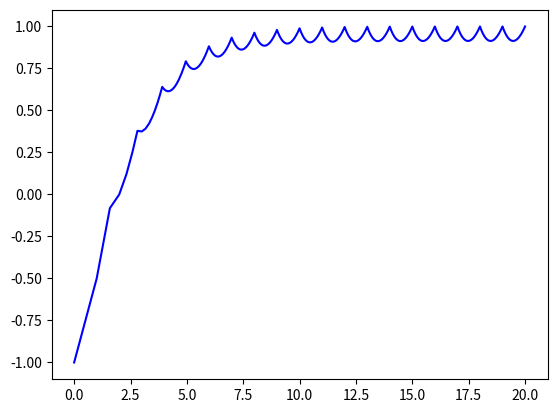

Here is the Python script that generated this plot:
import math
import matplotlib.pyplot as plt

def g(n):
    if (n == 1):
        return(1)
    if (n == 2):
        return(3)
    if ((n%2) == 1):
        return(n + 2*g((n-1)//2))
    if ((n%2) == 0):
        return(n + g(n//2) + g((n//2)-1))
gvals = [0,1]
for i in range(1, 2**19):
    gvals.append(2*i + gvals[i] + gvals[i-1])
    gvals.append(2*i+1+2*gvals[i])
    
print(g(267751))
yvals = []
xvals = []

for i in range(2**0, 2**20):
    xvals.append(math.log2(i))
    yvals.append(math.log2(i)-(gvals[i]/i))

plt.plot(xvals, yvals, 'b-')
plt.plot(9, 0, 'w.')
plt.show()
